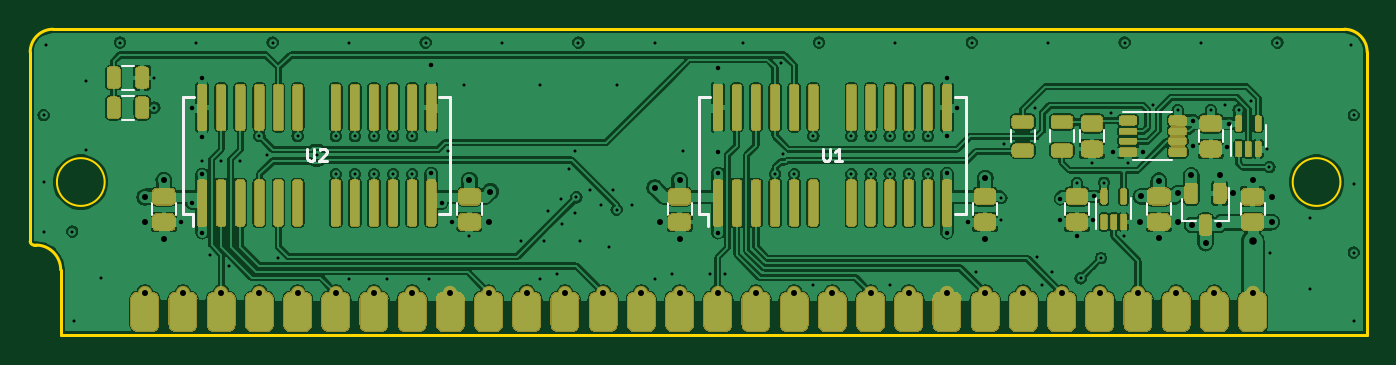
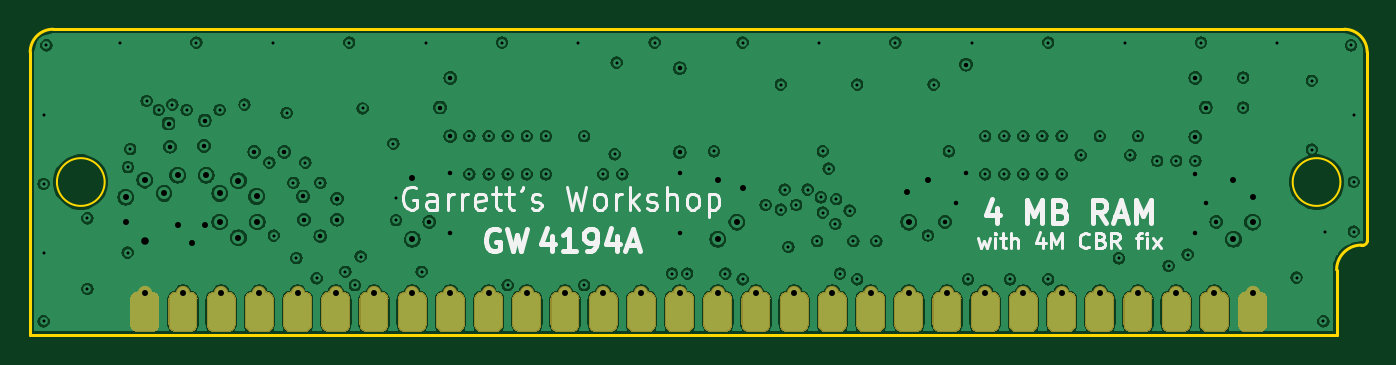
Circuit board: 9 layer files. Board 88.9 x 20.3 mm.
- bottom_copper: GW4194-SOJ-B_Cu.gbl (339265 bytes)
- bottom_mask: GW4194-SOJ-B_Mask.gbs (74117 bytes)
- bottom_silk: GW4194-SOJ-B_SilkS.gbo (21687 bytes)
- outline: GW4194-SOJ-Edge_Cuts.gm1 (1365 bytes)
- top_copper: GW4194-SOJ-F_Cu.gtl (448952 bytes)
- top_mask: GW4194-SOJ-F_Mask.gts (116327 bytes)
- paste: GW4194-SOJ-F_Paste.gtp (32352 bytes)
- top_silk: GW4194-SOJ-F_SilkS.gto (46962 bytes)
- drill: GW4194-SOJ.drl (3201 bytes)

=== bottom_copper: GW4194-SOJ-B_Cu.gbl (339265 bytes, source omitted) ===
=== bottom_mask: GW4194-SOJ-B_Mask.gbs (74117 bytes, source omitted) ===
=== bottom_silk: GW4194-SOJ-B_SilkS.gbo (21687 bytes, source omitted) ===
=== outline: GW4194-SOJ-Edge_Cuts.gm1 ===
G04 #@! TF.GenerationSoftware,KiCad,Pcbnew,(5.1.10-1-10_14)*
G04 #@! TF.CreationDate,2021-06-21T04:56:19-04:00*
G04 #@! TF.ProjectId,GW4194-SOJ,47573431-3934-42d5-934f-4a2e6b696361,1.0-SOJ*
G04 #@! TF.SameCoordinates,Original*
G04 #@! TF.FileFunction,Profile,NP*
%FSLAX46Y46*%
G04 Gerber Fmt 4.6, Leading zero omitted, Abs format (unit mm)*
G04 Created by KiCad (PCBNEW (5.1.10-1-10_14)) date 2021-06-21 04:56:19*
%MOMM*%
%LPD*%
G01*
G04 APERTURE LIST*
G04 #@! TA.AperFunction,Profile*
%ADD10C,0.200000*%
G04 #@! TD*
G04 #@! TA.AperFunction,Profile*
%ADD11C,0.150000*%
G04 #@! TD*
G04 APERTURE END LIST*
D10*
X76454000Y-95631000D02*
G75*
G02*
X76200000Y-95377000I0J254000D01*
G01*
X76200000Y-82804000D02*
G75*
G02*
X77724000Y-81280000I1524000J0D01*
G01*
X163576000Y-81280000D02*
G75*
G02*
X165100000Y-82804000I0J-1524000D01*
G01*
X76581000Y-95631000D02*
X76454000Y-95631000D01*
X78232000Y-101600000D02*
X78232000Y-97282000D01*
D11*
X81153000Y-91440000D02*
G75*
G03*
X81153000Y-91440000I-1587500J0D01*
G01*
X163322000Y-91440000D02*
G75*
G03*
X163322000Y-91440000I-1587500J0D01*
G01*
D10*
X76200000Y-95377000D02*
X76200000Y-82804000D01*
X76581000Y-95631000D02*
G75*
G02*
X78232000Y-97282000I0J-1651000D01*
G01*
X165100000Y-82804000D02*
X165100000Y-101600000D01*
X77724000Y-81280000D02*
X163576000Y-81280000D01*
X165100000Y-101600000D02*
X78232000Y-101600000D01*
M02*

=== top_copper: GW4194-SOJ-F_Cu.gtl (448952 bytes, source omitted) ===
=== top_mask: GW4194-SOJ-F_Mask.gts (116327 bytes, source omitted) ===
=== paste: GW4194-SOJ-F_Paste.gtp (32352 bytes, source omitted) ===
=== top_silk: GW4194-SOJ-F_SilkS.gto (46962 bytes, source omitted) ===
=== drill: GW4194-SOJ.drl ===
M48
; DRILL file {KiCad (5.1.10-1-10_14)} date Monday, June 21, 2021 at 04:56:20 AM
; FORMAT={-:-/ absolute / inch / decimal}
; #@! TF.CreationDate,2021-06-21T04:56:20-04:00
; #@! TF.GenerationSoftware,Kicad,Pcbnew,(5.1.10-1-10_14)
FMAT,2
INCH
T1C0.0079
T2C0.0118
T3C0.0157
T4C0.0197
%
G90
G05
T1
X3.035Y-3.425
X3.035Y-3.6
X3.035Y-3.73
X3.0425Y-3.2425
X3.11Y-3.73
X3.115Y-3.965
X3.145Y-3.335
X3.145Y-3.515
X3.185Y-3.85
X3.235Y-3.235
X3.3248Y-3.3268
X3.3248Y-3.4055
X3.435Y-3.235
X3.45Y-3.545
X3.47Y-3.79
X3.5Y-3.545
X3.52Y-3.82
X3.55Y-3.545
X3.6Y-3.48
X3.62Y-3.53
X3.635Y-3.235
X3.65Y-3.8
X3.7Y-3.48
X3.75Y-3.53
X3.8Y-3.48
X3.8Y-3.58
X3.835Y-3.235
X3.835Y-3.855
X3.85Y-3.48
X3.85Y-3.58
X3.9Y-3.48
X3.9Y-3.58
X3.935Y-3.855
X3.95Y-3.48
X3.95Y-3.58
X4.0Y-3.48
X4.0Y-3.58
X4.035Y-3.235
X4.045Y-3.855
X4.095Y-3.52
X4.135Y-3.345
X4.15Y-3.74
X4.235Y-3.235
X4.285Y-3.755
X4.335Y-3.345
X4.335Y-3.855
X4.345Y-3.755
X4.355Y-3.675
X4.38Y-3.84
X4.39Y-3.645
X4.3925Y-3.71
X4.41Y-3.565
X4.425Y-3.52
X4.425Y-3.68
X4.43Y-3.64
X4.435Y-3.235
X4.44Y-3.755
X4.465Y-3.62
X4.495Y-3.66
X4.515Y-3.77
X4.525Y-3.62
X4.535Y-3.345
X4.535Y-3.6725
X4.575Y-3.66
X4.635Y-3.235
X4.635Y-3.855
X4.68Y-3.84
X4.71Y-3.52
X4.78Y-3.84
X4.82Y-3.84
X4.865Y-3.235
X4.95Y-3.58
X4.965Y-3.2875
X4.97Y-3.5275
X5.0Y-3.58
X5.05Y-3.48
X5.05Y-3.87
X5.065Y-3.235
X5.15Y-3.48
X5.15Y-3.58
X5.2Y-3.48
X5.2Y-3.58
X5.25Y-3.48
X5.25Y-3.58
X5.25Y-3.87
X5.265Y-3.235
X5.3Y-3.48
X5.3Y-3.58
X5.35Y-3.48
X5.35Y-3.58
X5.465Y-3.235
X5.475Y-3.835
X5.5425Y-3.6425
X5.5425Y-3.7
X5.5492Y-3.5
X5.6299Y-3.4075
X5.635Y-3.795
X5.65Y-3.87
X5.665Y-3.235
X5.675Y-3.835
X5.7402Y-3.6024
X5.75Y-3.8525
X5.7795Y-3.5492
X5.8031Y-3.7992
X5.811Y-3.6024
X5.8287Y-3.4193
X5.8622Y-3.7402
X5.865Y-3.235
X5.874Y-3.5492
X5.939Y-3.3976
X6.0039Y-3.4114
X6.065Y-3.235
X6.0906Y-3.4114
X6.128Y-3.3976
X6.1634Y-3.4114
X6.1949Y-3.3878
X6.2382Y-3.5138
X6.2441Y-3.561
X6.245Y-3.785
X6.265Y-3.235
X6.35Y-3.695
X6.35Y-3.88
X6.4575Y-3.2425
X6.465Y-3.425
X6.465Y-3.605
X6.465Y-3.785
X6.465Y-3.965
T2
X3.395Y-3.705
X3.4225Y-3.405
X3.4225Y-3.655
X3.45Y-3.3275
X3.45Y-3.4825
X3.45Y-3.58
X3.45Y-3.7325
X4.05Y-3.2925
X4.05Y-3.5775
X4.0775Y-3.655
X4.105Y-3.705
X4.8Y-3.3025
X4.8Y-3.5225
X4.8Y-3.5775
X4.8Y-3.7325
X5.4Y-3.3275
X5.4Y-3.48
X5.4Y-3.5775
X5.4Y-3.7325
X5.4275Y-3.405
X5.455Y-3.705
X5.6969Y-3.6437
X5.6969Y-3.6988
X5.7402Y-3.7421
X5.7835Y-3.6988
X5.7854Y-3.6378
X5.8346Y-3.5217
X5.9134Y-3.5217
X6.0433Y-3.439
X6.0453Y-3.5059
X6.1339Y-3.5079
X6.1378Y-3.4469
T3
X3.3Y-3.64
X3.3Y-3.705
X3.3Y-3.89
X3.35Y-3.595
X3.35Y-3.75
X3.4Y-3.89
X3.5Y-3.89
X3.6Y-3.89
X3.7Y-3.89
X3.8Y-3.89
X3.9Y-3.89
X4.0Y-3.89
X4.1Y-3.89
X4.15Y-3.595
X4.2Y-3.705
X4.2Y-3.89
X4.205Y-3.625
X4.3Y-3.89
X4.4Y-3.89
X4.5Y-3.89
X4.6Y-3.89
X4.635Y-3.615
X4.65Y-3.705
X4.7Y-3.595
X4.7Y-3.75
X4.7Y-3.89
X4.8Y-3.89
X4.9Y-3.89
X5.0Y-3.89
X5.1Y-3.89
X5.2Y-3.89
X5.3Y-3.89
X5.4Y-3.89
X5.5Y-3.59
X5.5Y-3.75
X5.5Y-3.89
X5.6Y-3.89
X5.7Y-3.89
X5.8Y-3.89
X5.9Y-3.89
X5.9055Y-3.7047
X5.9075Y-3.6378
X5.9547Y-3.5965
X5.9547Y-3.7461
X6.0Y-3.89
X6.0039Y-3.6299
X6.0039Y-3.7047
X6.0394Y-3.5827
X6.0413Y-3.7126
X6.0768Y-3.7598
X6.1Y-3.89
X6.1122Y-3.7126
X6.1142Y-3.5827
X6.1496Y-3.6299
X6.2Y-3.595
X6.2Y-3.89
X6.25Y-3.64
X6.25Y-3.705
T4
X6.2Y-3.755
T0
M30

